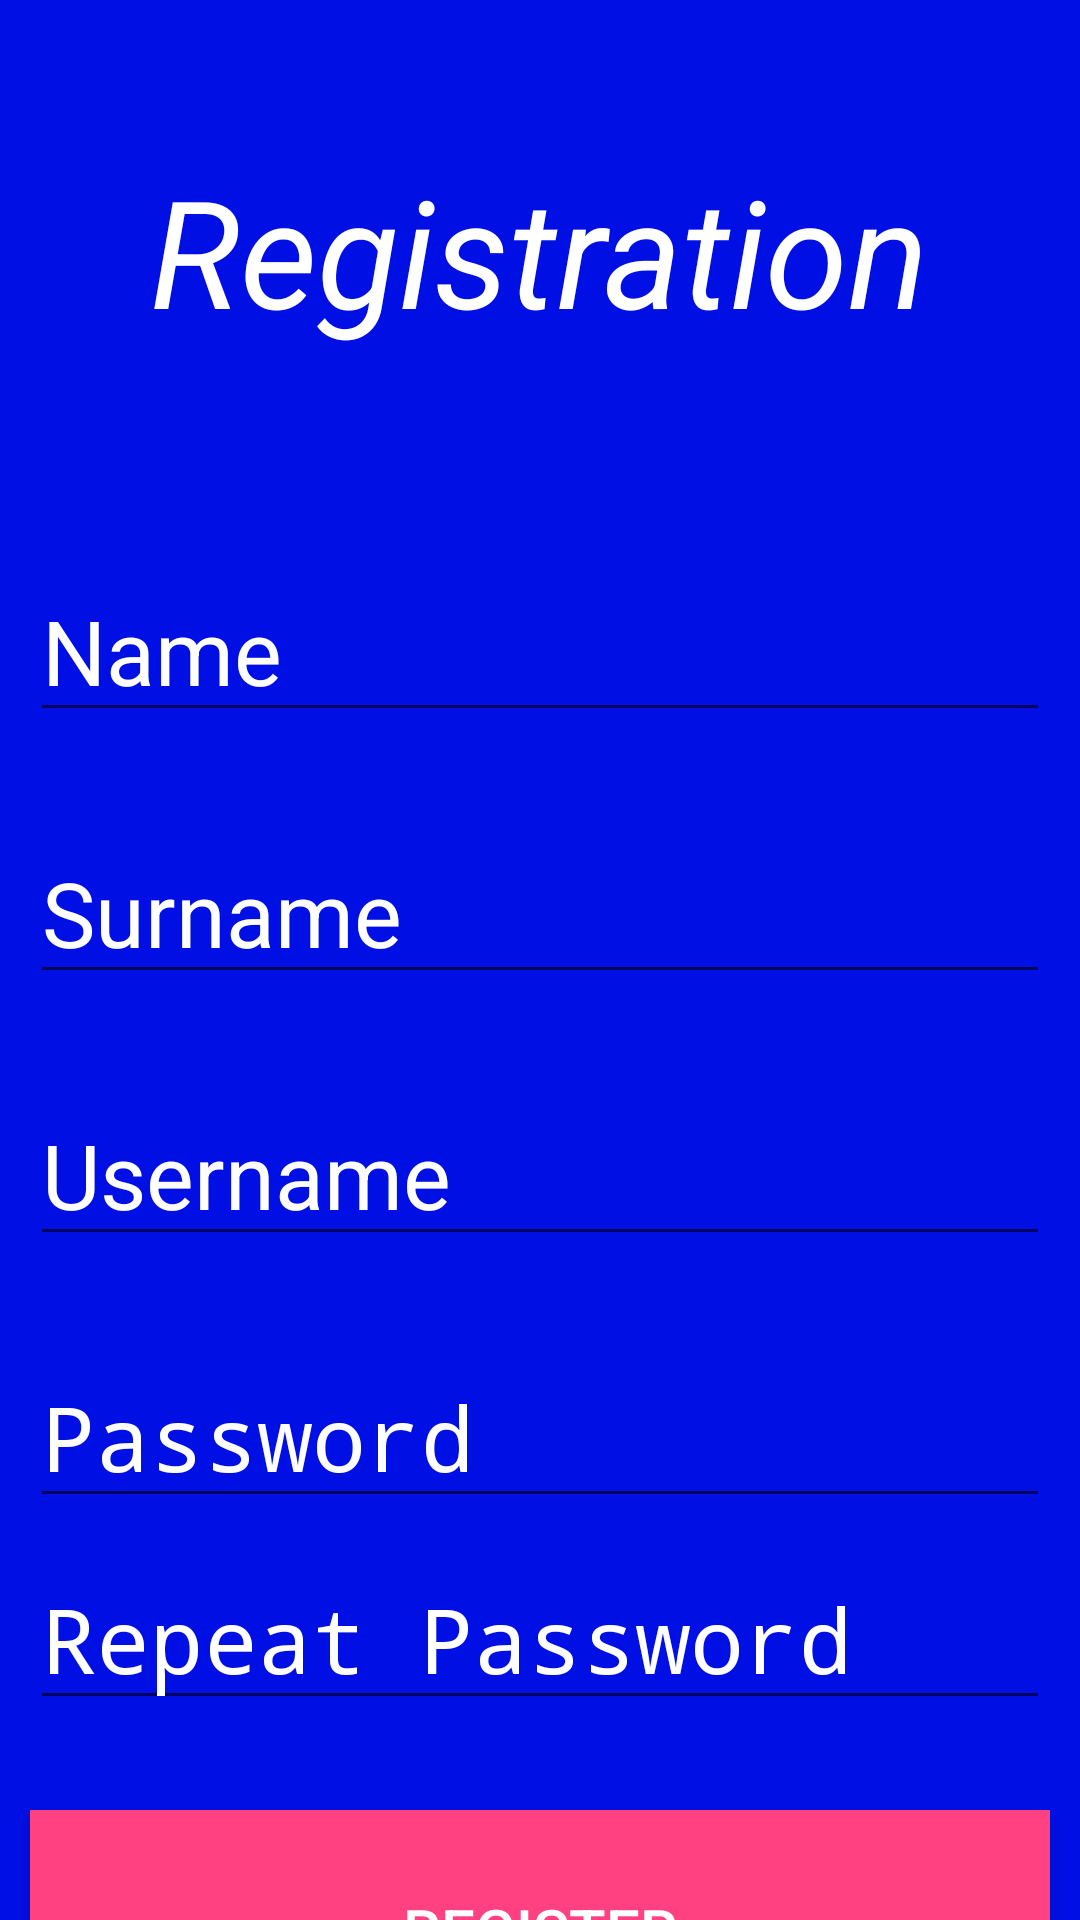

This screen was rendered from an Android layout file. Write that file and the resources it references.
<!-- AndroidManifest.xml: application theme AppTheme -->
<!-- res/layout/activity_registration.xml -->
<?xml version="1.0" encoding="utf-8"?>
<LinearLayout xmlns:android="http://schemas.android.com/apk/res/android"
    xmlns:tools="http://schemas.android.com/tools"
    android:id="@+id/activity_main"
    android:layout_width="match_parent"
    android:layout_height="match_parent"
    android:orientation="vertical"
    android:background="@color/colorPrimary"
    tools:context="com.student.fahrtenbuchapp.LoginActivity">


    <TextView
        android:layout_width="wrap_content"
        android:layout_height="wrap_content"
        android:layout_gravity="center_horizontal"
        android:layout_margin="50dp"
        android:text="Registration"
        android:textStyle="italic"
        android:textSize="50sp"
        android:textColor="@android:color/white" />


    <EditText
        android:layout_width="match_parent"
        android:layout_height="wrap_content"
        android:inputType="textPersonName"
        android:maxLines="1"
        android:id="@+id/etNameReg"
        android:textSize="30sp"
        android:textColor="@android:color/white"
        android:hint="Name"
        android:textColorHint="@android:color/white"
        android:layout_marginTop="20dp"
        android:layout_marginLeft="10dp"
        android:layout_marginRight="10dp"
        android:layout_marginBottom="10dp"/>

    <EditText
        android:layout_width="match_parent"
        android:layout_height="wrap_content"
        android:inputType="textPersonName"
        android:maxLines="1"
        android:id="@+id/etSurnameReg"
        android:textSize="30sp"
        android:textColor="@android:color/white"
        android:hint="Surname"
        android:textColorHint="@android:color/white"
        android:layout_marginTop="20dp"
        android:layout_marginLeft="10dp"
        android:layout_marginRight="10dp"
        android:layout_marginBottom="10dp"/>

    <EditText
        android:layout_width="match_parent"
        android:layout_height="wrap_content"
        android:inputType="textPersonName"
        android:maxLines="1"
        android:id="@+id/etUsernameReg"
        android:textSize="30sp"
        android:textColor="@android:color/white"
        android:hint="Username"
        android:textColorHint="@android:color/white"
        android:layout_marginTop="20dp"
        android:layout_marginLeft="10dp"
        android:layout_marginRight="10dp"
        android:layout_marginBottom="10dp"/>

    <EditText
        android:layout_width="match_parent"
        android:layout_height="wrap_content"
        android:inputType="textPassword"
        android:maxLines="1"
        android:id="@+id/etPasswordReg"
        android:textSize="30sp"
        android:textColor="@android:color/white"
        android:hint="Password"
        android:textColorHint="@android:color/white"
        android:layout_marginTop="20dp"
        android:layout_marginLeft="10dp"
        android:layout_marginRight="10dp"
        android:layout_marginBottom="10dp"/>

    <EditText
        android:layout_width="match_parent"
        android:layout_height="wrap_content"
        android:inputType="textPassword"
        android:maxLines="1"
        android:id="@+id/etRepeatPasswordReg"
        android:textSize="30sp"
        android:textColor="@android:color/white"
        android:hint="Repeat Password"
        android:textColorHint="@android:color/white"
        android:layout_marginLeft="10dp"
        android:layout_marginRight="10dp"
        android:layout_marginBottom="10dp"/>


    <Button
        android:layout_width="match_parent"
        android:layout_height="80dp"
        android:id="@+id/btnRegisterReg"
        android:text="Register"
        android:textSize="20sp"
        android:textColor="@android:color/white"
        android:background="@color/colorAccent"
        android:textAppearance="@style/TextAppearance.AppCompat.Button"
        android:layout_marginTop="20dp"
        android:layout_marginBottom="10dp"
        android:layout_marginRight="10dp"
        android:layout_marginLeft="10dp"
        android:onClick="Register"/>

    <TextView
        android:layout_width="wrap_content"
        android:layout_height="wrap_content"
        android:id="@+id/tvLogin"
        android:text="Back to login"
        android:textColor="@android:color/white"
        android:textAppearance="?android:textAppearanceLarge"
        android:layout_gravity="center_horizontal"
        android:layout_marginTop="10dp"/>

</LinearLayout>
<!-- resources referenced by this layout -->
<resources>
  <color name="colorAccent">#ff4081</color>
  <color name="colorPrimary">#000fe4</color>
  <style name="AppTheme" parent="Theme.AppCompat.Light.DarkActionBar">
          
          <item name="colorPrimary">@color/colorPrimary</item>
          <item name="colorPrimaryDark">@color/colorPrimaryDark</item>
          <item name="colorAccent">@color/colorAccent</item>
          <item name="actionBarStyle">@style/MyActionBar</item>
          <item name="android:actionBarStyle">@style/MyActionBar</item>
      </style>
  <color name="colorPrimaryDark">#303F9F</color>
  <style name="MyActionBar" parent="@style/Widget.AppCompat.Light.ActionBar.Solid.Inverse">
          <item name="android:background">@color/actionbar_color</item>
          <item name="android:windowActionBarOverlay">true</item>
  
          
          <item name="background">@color/actionbar_color</item>
          <item name="windowActionBarOverlay">true</item>
      </style>
  <color name="actionbar_color">@android:color/transparent</color>
</resources>
